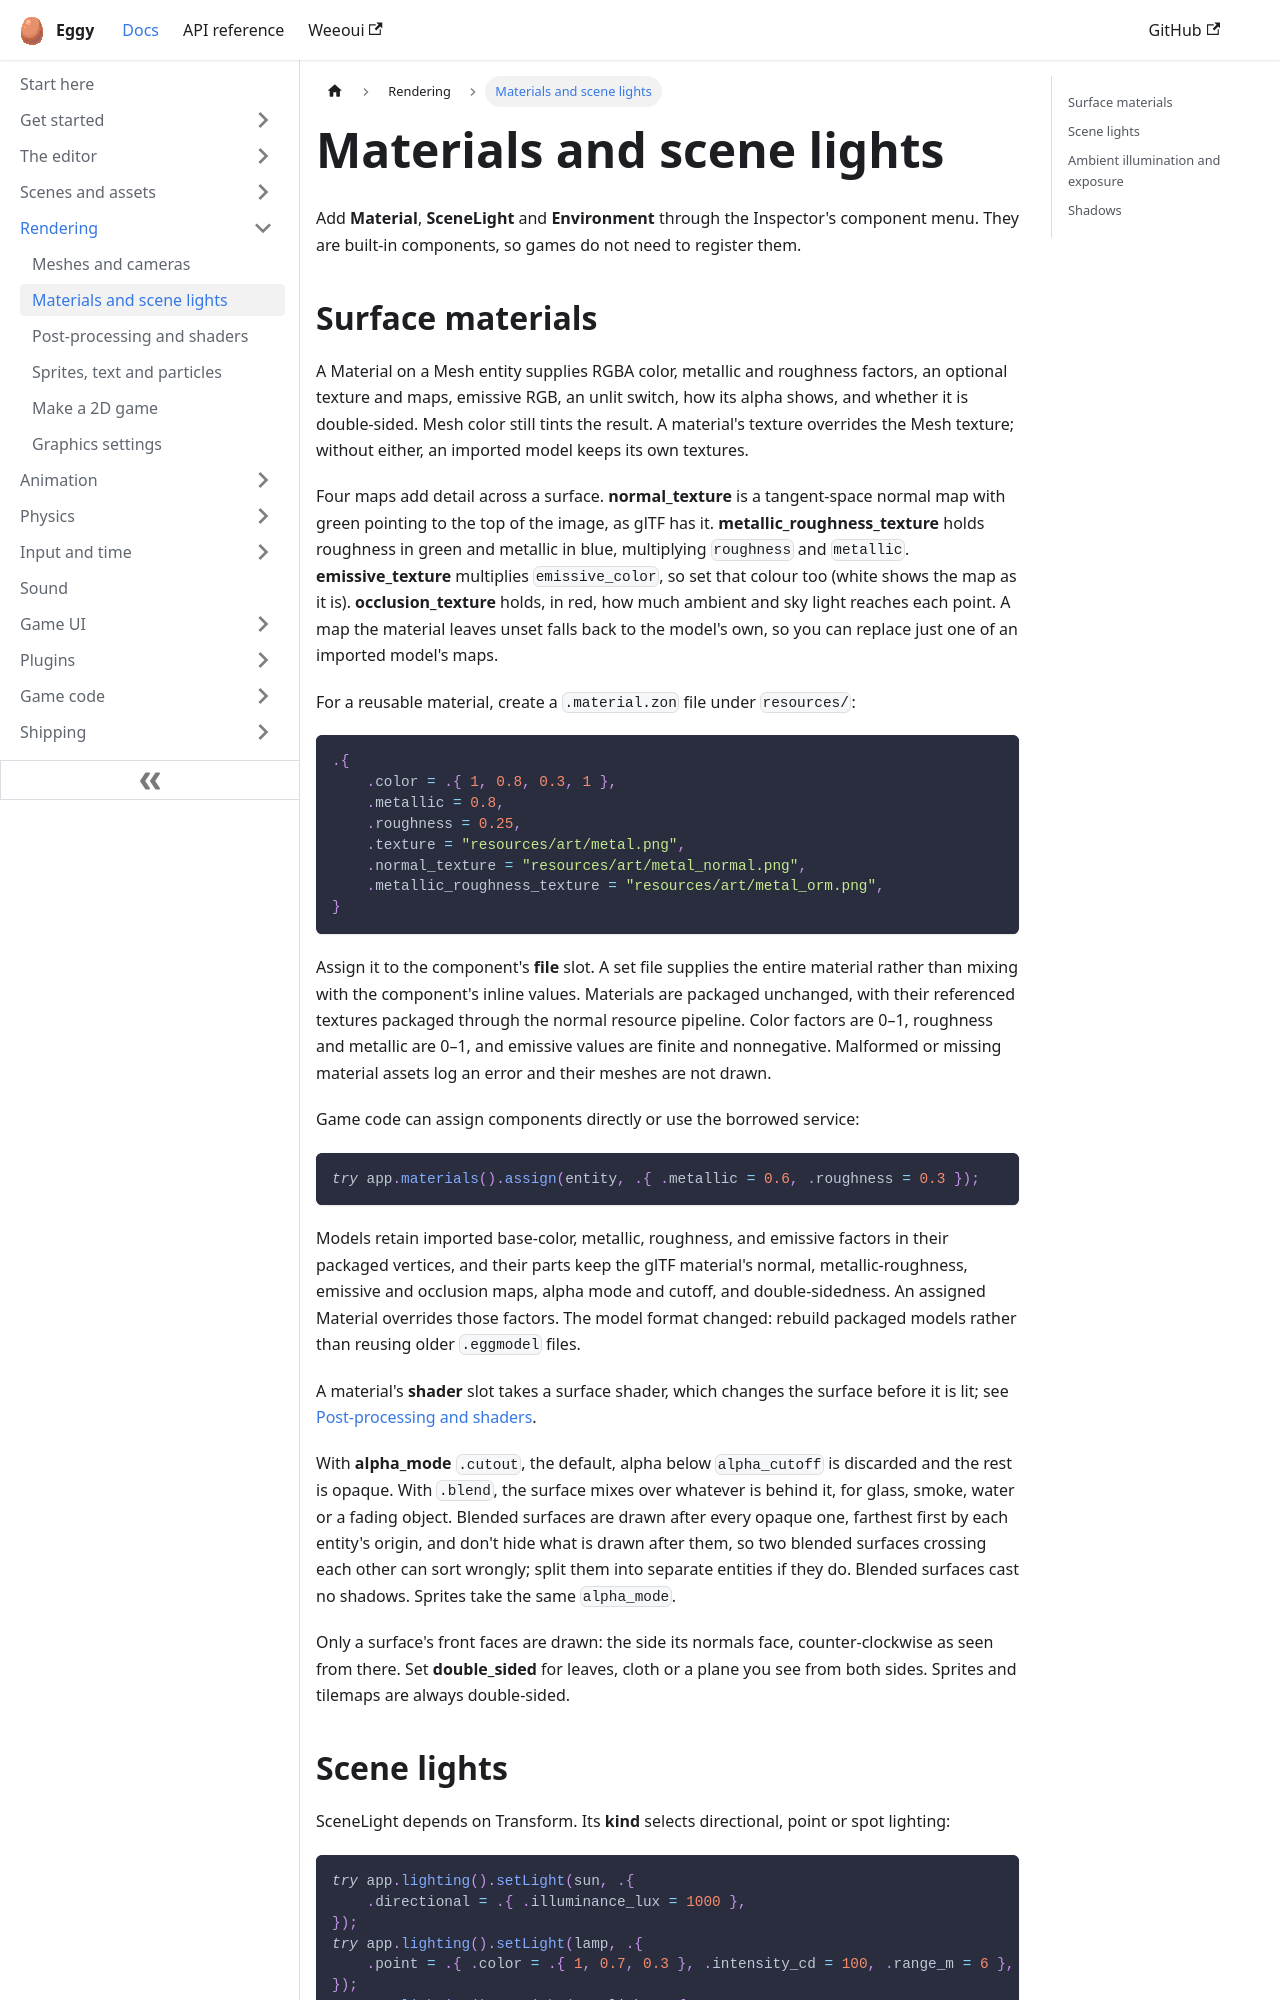

repository: eggyengine/eggy · page: rendering/materials-and-lighting/index.html · generator: docusaurus

---
title: Materials and scene lights
sidebar_position: 2
description: Materials and their maps, directional, point and spot lights, skies and shadows.
---

Add **Material**, **SceneLight** and **Environment** through the Inspector's component menu. They are
built-in components, so games do not need to register them.

## Surface materials

A Material on a Mesh entity supplies RGBA color, metallic and roughness factors, an
optional texture and maps, emissive RGB, an unlit switch, how its alpha shows, and whether
it is double-sided. Mesh color still tints the result. A material's texture overrides the
Mesh texture; without either, an imported model keeps its own textures.

Four maps add detail across a surface. **normal_texture** is a tangent-space normal map with
green pointing to the top of the image, as glTF has it. **metallic_roughness_texture** holds
roughness in green and metallic in blue, multiplying `roughness` and `metallic`.
**emissive_texture** multiplies `emissive_color`, so set that colour too (white shows the map
as it is). **occlusion_texture** holds, in red, how much ambient and sky light reaches each
point. A map the material leaves unset falls back to the model's own, so you can replace just
one of an imported model's maps.

For a reusable material, create a `.material.zon` file under `resources/`:

```zig
.{
    .color = .{ 1, 0.8, 0.3, 1 },
    .metallic = 0.8,
    .roughness = 0.25,
    .texture = "resources/art/metal.png",
    .normal_texture = "resources/art/metal_normal.png",
    .metallic_roughness_texture = "resources/art/metal_orm.png",
}
```

Assign it to the component's **file** slot. A set file supplies the entire material rather
than mixing with the component's inline values. Materials are packaged unchanged, with
their referenced textures packaged through the normal resource pipeline. Color factors
are 0–1, roughness and metallic are 0–1, and emissive values are finite and nonnegative.
Malformed or missing material assets log an error and their meshes are not drawn.

Game code can assign components directly or use the borrowed service:

```zig
try app.materials().assign(entity, .{ .metallic = 0.6, .roughness = 0.3 });
```

Models retain imported base-color, metallic, roughness, and emissive factors in their
packaged vertices, and their parts keep the glTF material's normal, metallic-roughness,
emissive and occlusion maps, alpha mode and cutoff, and double-sidedness. An assigned
Material overrides those factors. The model format changed: rebuild packaged models rather
than reusing older `.eggmodel` files.

A material's **shader** slot takes a surface shader, which changes the surface before it is
lit; see [Post-processing and shaders](./post-processing-and-shaders.md).

With **alpha_mode** `.cutout`, the default, alpha below `alpha_cutoff` is discarded and the
rest is opaque. With `.blend`, the surface mixes over whatever is behind it, for glass,
smoke, water or a fading object. Blended surfaces are drawn after every opaque one, farthest
first by each entity's origin, and don't hide what is drawn after them, so two blended
surfaces crossing each other can sort wrongly; split them into separate entities if they do.
Blended surfaces cast no shadows. Sprites take the same `alpha_mode`.

Only a surface's front faces are drawn: the side its normals face, counter-clockwise as
seen from there. Set **double_sided** for leaves, cloth or a plane you see from both sides.
Sprites and tilemaps are always double-sided.
